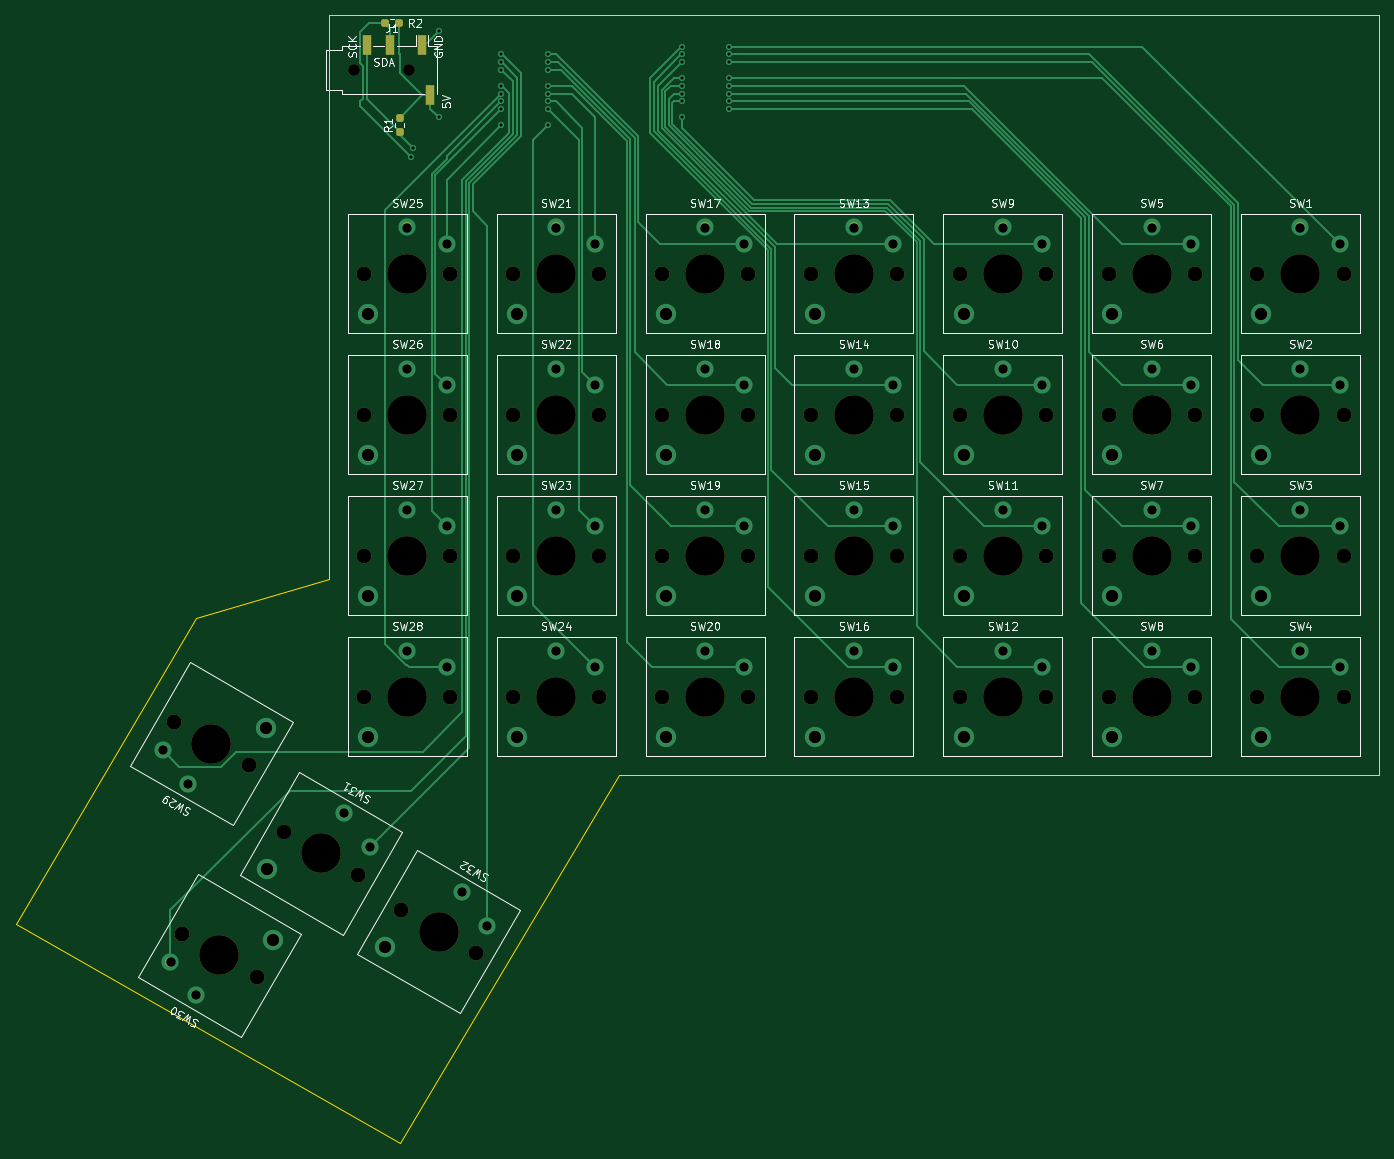
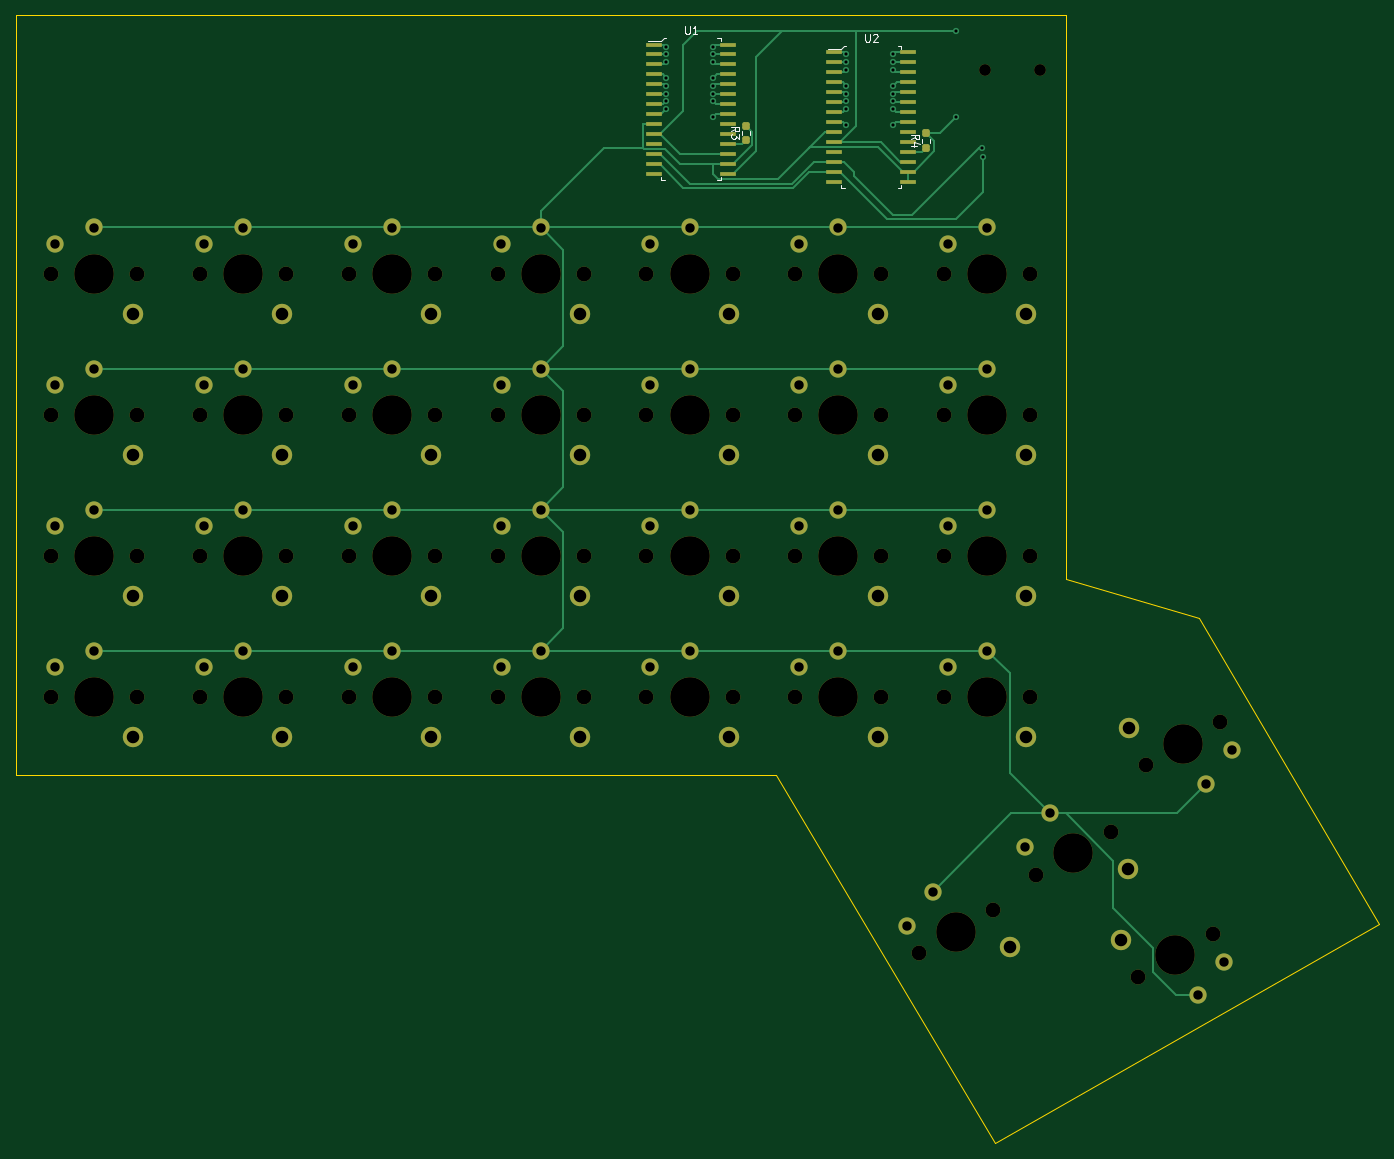
Circuit board: 11 layer files. Board 174.0 x 144.0 mm.
- bottom_copper: keyboard_right-B_Cu.gbr (23312 bytes)
- bottom_mask: keyboard_right-B_Mask.gbr (8928 bytes)
- paste: keyboard_right-B_Paste.gbr (2701 bytes)
- bottom_silk: keyboard_right-B_Silkscreen.gbr (3775 bytes)
- outline: keyboard_right-Edge_Cuts.gbr (937 bytes)
- top_copper: keyboard_right-F_Cu.gbr (20432 bytes)
- top_mask: keyboard_right-F_Mask.gbr (7712 bytes)
- paste: keyboard_right-F_Paste.gbr (1502 bytes)
- top_silk: keyboard_right-F_Silkscreen.gbr (50593 bytes)
- drill: keyboard_right-NPTH.drl (2000 bytes)
- drill: keyboard_right-PTH.drl (2532 bytes)

=== bottom_copper: keyboard_right-B_Cu.gbr (23312 bytes, source omitted) ===
=== bottom_mask: keyboard_right-B_Mask.gbr (8928 bytes, source omitted) ===
=== paste: keyboard_right-B_Paste.gbr (2701 bytes, source withheld) ===
=== bottom_silk: keyboard_right-B_Silkscreen.gbr ===
%TF.GenerationSoftware,KiCad,Pcbnew,(6.0.9)*%
%TF.CreationDate,2022-12-02T11:24:13-08:00*%
%TF.ProjectId,keyboard_right,6b657962-6f61-4726-945f-72696768742e,rev?*%
%TF.SameCoordinates,Original*%
%TF.FileFunction,Legend,Bot*%
%TF.FilePolarity,Positive*%
%FSLAX46Y46*%
G04 Gerber Fmt 4.6, Leading zero omitted, Abs format (unit mm)*
G04 Created by KiCad (PCBNEW (6.0.9)) date 2022-12-02 11:24:13*
%MOMM*%
%LPD*%
G01*
G04 APERTURE LIST*
%ADD10C,0.150000*%
%ADD11C,0.100000*%
%ADD12C,0.120000*%
G04 APERTURE END LIST*
D10*
%TO.C,U2*%
X104559404Y-24412380D02*
X104559404Y-25221904D01*
X104511785Y-25317142D01*
X104464166Y-25364761D01*
X104368928Y-25412380D01*
X104178452Y-25412380D01*
X104083214Y-25364761D01*
X104035595Y-25317142D01*
X103987976Y-25221904D01*
X103987976Y-24412380D01*
X103559404Y-24507619D02*
X103511785Y-24460000D01*
X103416547Y-24412380D01*
X103178452Y-24412380D01*
X103083214Y-24460000D01*
X103035595Y-24507619D01*
X102987976Y-24602857D01*
X102987976Y-24698095D01*
X103035595Y-24840952D01*
X103607023Y-25412380D01*
X102987976Y-25412380D01*
%TO.C,U1*%
X127559404Y-23412380D02*
X127559404Y-24221904D01*
X127511785Y-24317142D01*
X127464166Y-24364761D01*
X127368928Y-24412380D01*
X127178452Y-24412380D01*
X127083214Y-24364761D01*
X127035595Y-24317142D01*
X126987976Y-24221904D01*
X126987976Y-23412380D01*
X125987976Y-24412380D02*
X126559404Y-24412380D01*
X126273690Y-24412380D02*
X126273690Y-23412380D01*
X126368928Y-23555238D01*
X126464166Y-23650476D01*
X126559404Y-23698095D01*
%TO.C,R4*%
X98679880Y-37833333D02*
X98203690Y-37500000D01*
X98679880Y-37261904D02*
X97679880Y-37261904D01*
X97679880Y-37642857D01*
X97727500Y-37738095D01*
X97775119Y-37785714D01*
X97870357Y-37833333D01*
X98013214Y-37833333D01*
X98108452Y-37785714D01*
X98156071Y-37738095D01*
X98203690Y-37642857D01*
X98203690Y-37261904D01*
X98013214Y-38690476D02*
X98679880Y-38690476D01*
X97632261Y-38452380D02*
X98346547Y-38214285D01*
X98346547Y-38833333D01*
%TO.C,R3*%
X121679880Y-36833333D02*
X121203690Y-36500000D01*
X121679880Y-36261904D02*
X120679880Y-36261904D01*
X120679880Y-36642857D01*
X120727500Y-36738095D01*
X120775119Y-36785714D01*
X120870357Y-36833333D01*
X121013214Y-36833333D01*
X121108452Y-36785714D01*
X121156071Y-36738095D01*
X121203690Y-36642857D01*
X121203690Y-36261904D01*
X120679880Y-37166666D02*
X120679880Y-37785714D01*
X121060833Y-37452380D01*
X121060833Y-37595238D01*
X121108452Y-37690476D01*
X121156071Y-37738095D01*
X121251309Y-37785714D01*
X121489404Y-37785714D01*
X121584642Y-37738095D01*
X121632261Y-37690476D01*
X121679880Y-37595238D01*
X121679880Y-37309523D01*
X121632261Y-37214285D01*
X121584642Y-37166666D01*
D11*
%TO.C,U2*%
X107647500Y-26350000D02*
X107247500Y-25950000D01*
X107247500Y-25950000D02*
X106997500Y-25950000D01*
X107647500Y-44050000D02*
X107647500Y-43650000D01*
X107647500Y-44050000D02*
X107147500Y-44050000D01*
X99947500Y-44050000D02*
X99947500Y-43650000D01*
X99947500Y-44050000D02*
X100447500Y-44050000D01*
X99947500Y-25950000D02*
X99947500Y-26350000D01*
X99947500Y-25950000D02*
X100447500Y-25950000D01*
X107647500Y-26350000D02*
X109347500Y-26350000D01*
%TO.C,U1*%
X130647500Y-25350000D02*
X130247500Y-24950000D01*
X130247500Y-24950000D02*
X129997500Y-24950000D01*
X130647500Y-43050000D02*
X130647500Y-42650000D01*
X130647500Y-43050000D02*
X130147500Y-43050000D01*
X122947500Y-43050000D02*
X122947500Y-42650000D01*
X122947500Y-43050000D02*
X123447500Y-43050000D01*
X122947500Y-24950000D02*
X122947500Y-25350000D01*
X122947500Y-24950000D02*
X123447500Y-24950000D01*
X130647500Y-25350000D02*
X132347500Y-25350000D01*
D12*
%TO.C,R4*%
X97320000Y-38254724D02*
X97320000Y-37745276D01*
X96275000Y-38254724D02*
X96275000Y-37745276D01*
%TO.C,R3*%
X120320000Y-37254724D02*
X120320000Y-36745276D01*
X119275000Y-37254724D02*
X119275000Y-36745276D01*
%TD*%
M02*

=== outline: keyboard_right-Edge_Cuts.gbr ===
%TF.GenerationSoftware,KiCad,Pcbnew,(6.0.9)*%
%TF.CreationDate,2022-12-02T11:24:13-08:00*%
%TF.ProjectId,keyboard_right,6b657962-6f61-4726-945f-72696768742e,rev?*%
%TF.SameCoordinates,Original*%
%TF.FileFunction,Profile,NP*%
%FSLAX46Y46*%
G04 Gerber Fmt 4.6, Leading zero omitted, Abs format (unit mm)*
G04 Created by KiCad (PCBNEW (6.0.9)) date 2022-12-02 11:24:13*
%MOMM*%
%LPD*%
G01*
G04 APERTURE LIST*
%TA.AperFunction,Profile*%
%ADD10C,0.100000*%
%TD*%
G04 APERTURE END LIST*
D10*
X87000000Y-22000000D02*
X213000000Y-22000000D01*
X213000000Y-119000000D02*
X213000000Y-22000000D01*
X116000000Y-119000000D02*
X213000000Y-119000000D01*
X88000000Y-166000000D02*
X116000000Y-119000000D01*
X39000000Y-138000000D02*
X88000000Y-166000000D01*
X62000000Y-99000000D02*
X39000000Y-138000000D01*
X79000000Y-94000000D02*
X62000000Y-99000000D01*
X79000000Y-22000000D02*
X79000000Y-94000000D01*
X87000000Y-22000000D02*
X79000000Y-22000000D01*
M02*

=== top_copper: keyboard_right-F_Cu.gbr (20432 bytes, source omitted) ===
=== top_mask: keyboard_right-F_Mask.gbr (7712 bytes, source omitted) ===
=== paste: keyboard_right-F_Paste.gbr (1502 bytes, source withheld) ===
=== top_silk: keyboard_right-F_Silkscreen.gbr (50593 bytes, source omitted) ===
=== drill: keyboard_right-NPTH.drl ===
M48
; DRILL file {KiCad (6.0.9)} date Fri 02 Dec 2022 02:54:34 PM PST
; FORMAT={-:-/ absolute / inch / decimal}
; #@! TF.CreationDate,2022-12-02T14:54:34-08:00
; #@! TF.GenerationSoftware,Kicad,Pcbnew,(6.0.9)
; #@! TF.FileFunction,NonPlated,1,2,NPTH
FMAT,2
INCH
; #@! TA.AperFunction,NonPlated,NPTH,ComponentDrill
T1C0.0591
; #@! TA.AperFunction,NonPlated,NPTH,ComponentDrill
T2C0.0748
; #@! TA.AperFunction,NonPlated,NPTH,ComponentDrill
T3C0.1988
%
G90
G05
T1
X3.2372Y-1.1417
X3.5128Y-1.1417
T2
X2.3322Y-4.4193
X2.3715Y-5.4823
X2.7072Y-4.6358
X2.7466Y-5.6988
X2.8833Y-4.9705
X3.2584Y-5.187
X3.2874Y-2.1654
X3.2874Y-2.874
X3.2874Y-3.5827
X3.2874Y-4.2913
X3.4739Y-5.3642
X3.7205Y-2.1654
X3.7205Y-2.874
X3.7205Y-3.5827
X3.7205Y-4.2913
X3.8489Y-5.5807
X4.0354Y-2.1654
X4.0354Y-2.874
X4.0354Y-3.5827
X4.0354Y-4.2913
X4.4685Y-2.1654
X4.4685Y-2.874
X4.4685Y-3.5827
X4.4685Y-4.2913
X4.7835Y-2.1654
X4.7835Y-2.874
X4.7835Y-3.5827
X4.7835Y-4.2913
X5.2165Y-2.1654
X5.2165Y-2.874
X5.2165Y-3.5827
X5.2165Y-4.2913
X5.5315Y-2.1654
X5.5315Y-2.874
X5.5315Y-3.5827
X5.5315Y-4.2913
X5.9646Y-2.1654
X5.9646Y-2.874
X5.9646Y-3.5827
X5.9646Y-4.2913
X6.2795Y-2.1654
X6.2795Y-2.874
X6.2795Y-3.5827
X6.2795Y-4.2913
X6.7126Y-2.1654
X6.7126Y-2.874
X6.7126Y-3.5827
X6.7126Y-4.2913
X7.0276Y-2.1654
X7.0276Y-2.874
X7.0276Y-3.5827
X7.0276Y-4.2913
X7.4606Y-2.1654
X7.4606Y-2.874
X7.4606Y-3.5827
X7.4606Y-4.2913
X7.7756Y-2.1654
X7.7756Y-2.874
X7.7756Y-3.5827
X7.7756Y-4.2913
X8.2087Y-2.1654
X8.2087Y-2.874
X8.2087Y-3.5827
X8.2087Y-4.2913
T3
X2.5197Y-4.5276
X2.5591Y-5.5906
X3.0709Y-5.0787
X3.5039Y-2.1654
X3.5039Y-2.874
X3.5039Y-3.5827
X3.5039Y-4.2913
X3.6614Y-5.4724
X4.252Y-2.1654
X4.252Y-2.874
X4.252Y-3.5827
X4.252Y-4.2913
X5.0Y-2.1654
X5.0Y-2.874
X5.0Y-3.5827
X5.0Y-4.2913
X5.748Y-2.1654
X5.748Y-2.874
X5.748Y-3.5827
X5.748Y-4.2913
X6.4961Y-2.1654
X6.4961Y-2.874
X6.4961Y-3.5827
X6.4961Y-4.2913
X7.2441Y-2.1654
X7.2441Y-2.874
X7.2441Y-3.5827
X7.2441Y-4.2913
X7.9921Y-2.1654
X7.9921Y-2.874
X7.9921Y-3.5827
X7.9921Y-4.2913
T0
M30

=== drill: keyboard_right-PTH.drl ===
M48
; DRILL file {KiCad (6.0.9)} date Fri 02 Dec 2022 02:54:34 PM PST
; FORMAT={-:-/ absolute / inch / decimal}
; #@! TF.CreationDate,2022-12-02T14:54:34-08:00
; #@! TF.GenerationSoftware,Kicad,Pcbnew,(6.0.9)
; #@! TF.FileFunction,Plated,1,2,PTH
FMAT,2
INCH
; #@! TA.AperFunction,Plated,PTH,ViaDrill
T1C0.0157
; #@! TA.AperFunction,Plated,PTH,ComponentDrill
T2C0.0472
; #@! TA.AperFunction,Plated,PTH,ComponentDrill
T3C0.0630
%
G90
G05
T1
X3.5247Y-1.5813
X3.5321Y-1.5354
X3.6614Y-0.9449
X3.6614Y-1.378
X3.9764Y-1.063
X3.9764Y-1.1024
X3.9764Y-1.1417
X3.9764Y-1.2205
X3.9764Y-1.2598
X3.9764Y-1.2992
X3.9764Y-1.3386
X3.9764Y-1.4173
X4.2126Y-1.063
X4.2126Y-1.1024
X4.2126Y-1.1417
X4.2126Y-1.2205
X4.2126Y-1.2598
X4.2126Y-1.2992
X4.2126Y-1.3386
X4.2126Y-1.4173
X4.8819Y-1.0236
X4.8819Y-1.063
X4.8819Y-1.1024
X4.8819Y-1.1811
X4.8819Y-1.2205
X4.8819Y-1.2598
X4.8819Y-1.2992
X4.8819Y-1.378
X5.1181Y-1.0236
X5.1181Y-1.063
X5.1181Y-1.1024
X5.1181Y-1.1811
X5.1181Y-1.2205
X5.1181Y-1.2598
X5.1181Y-1.2992
X5.1181Y-1.3386
T2
X2.2744Y-4.5587
X2.3138Y-5.6217
X2.4035Y-4.7287
X2.4429Y-5.7917
X3.187Y-4.8776
X3.3161Y-5.0476
X3.5039Y-1.9331
X3.5039Y-2.6417
X3.5039Y-3.3504
X3.5039Y-4.0591
X3.7008Y-2.0157
X3.7008Y-2.7244
X3.7008Y-3.4331
X3.7008Y-4.1417
X3.7776Y-5.2713
X3.9067Y-5.4413
X4.252Y-1.9331
X4.252Y-2.6417
X4.252Y-3.3504
X4.252Y-4.0591
X4.4488Y-2.0157
X4.4488Y-2.7244
X4.4488Y-3.4331
X4.4488Y-4.1417
X5.0Y-1.9331
X5.0Y-2.6417
X5.0Y-3.3504
X5.0Y-4.0591
X5.1969Y-2.0157
X5.1969Y-2.7244
X5.1969Y-3.4331
X5.1969Y-4.1417
X5.748Y-1.9331
X5.748Y-2.6417
X5.748Y-3.3504
X5.748Y-4.0591
X5.9449Y-2.0157
X5.9449Y-2.7244
X5.9449Y-3.4331
X5.9449Y-4.1417
X6.4961Y-1.9331
X6.4961Y-2.6417
X6.4961Y-3.3504
X6.4961Y-4.0591
X6.6929Y-2.0157
X6.6929Y-2.7244
X6.6929Y-3.4331
X6.6929Y-4.1417
X7.2441Y-1.9331
X7.2441Y-2.6417
X7.2441Y-3.3504
X7.2441Y-4.0591
X7.4409Y-2.0157
X7.4409Y-2.7244
X7.4409Y-3.4331
X7.4409Y-4.1417
X7.9921Y-1.9331
X7.9921Y-2.6417
X7.9921Y-3.3504
X7.9921Y-4.0591
X8.189Y-2.0157
X8.189Y-2.7244
X8.189Y-3.4331
X8.189Y-4.1417
T3
X2.7915Y-4.4504
X2.799Y-5.1559
X2.8309Y-5.5134
X3.3071Y-2.3681
X3.3071Y-3.0768
X3.3071Y-3.7854
X3.3071Y-4.4941
X3.3896Y-5.5496
X4.0551Y-2.3681
X4.0551Y-3.0768
X4.0551Y-3.7854
X4.0551Y-4.4941
X4.8031Y-2.3681
X4.8031Y-3.0768
X4.8031Y-3.7854
X4.8031Y-4.4941
X5.5512Y-2.3681
X5.5512Y-3.0768
X5.5512Y-3.7854
X5.5512Y-4.4941
X6.2992Y-2.3681
X6.2992Y-3.0768
X6.2992Y-3.7854
X6.2992Y-4.4941
X7.0472Y-2.3681
X7.0472Y-3.0768
X7.0472Y-3.7854
X7.0472Y-4.4941
X7.7953Y-2.3681
X7.7953Y-3.0768
X7.7953Y-3.7854
X7.7953Y-4.4941
T0
M30

